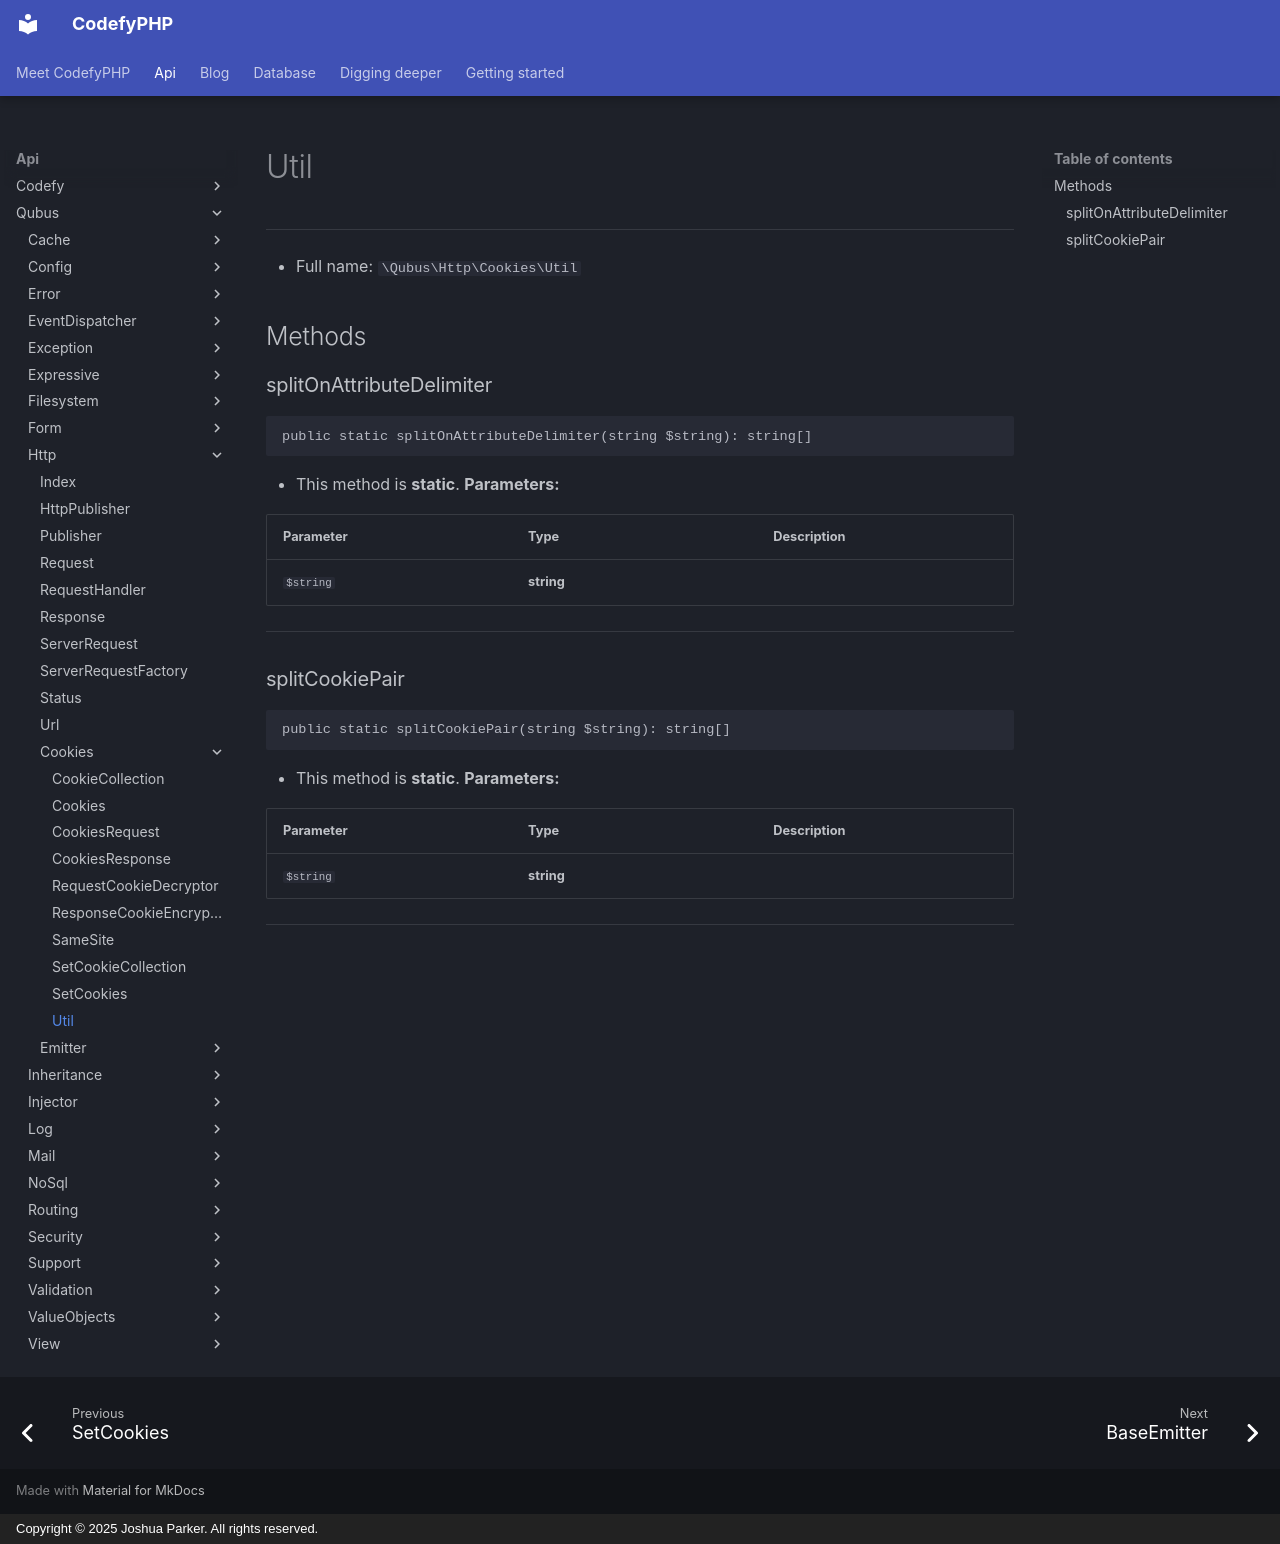

repository: codefyphp/docs · page: api/Qubus/Http/Cookies/Util/index.html · generator: mkdocs · copyright: Copyright © 2025 Joshua Parker. All rights reserved.

# Util

***

* Full name: `\Qubus\Http\Cookies\Util`

## Methods

### splitOnAttributeDelimiter

```php
public static splitOnAttributeDelimiter(string $string): string[]
```

* This method is **static**.
**Parameters:**

| Parameter | Type       | Description |
|-----------|------------|-------------|
| `$string` | **string** |             |

***

### splitCookiePair

```php
public static splitCookiePair(string $string): string[]
```

* This method is **static**.
**Parameters:**

| Parameter | Type       | Description |
|-----------|------------|-------------|
| `$string` | **string** |             |

***
